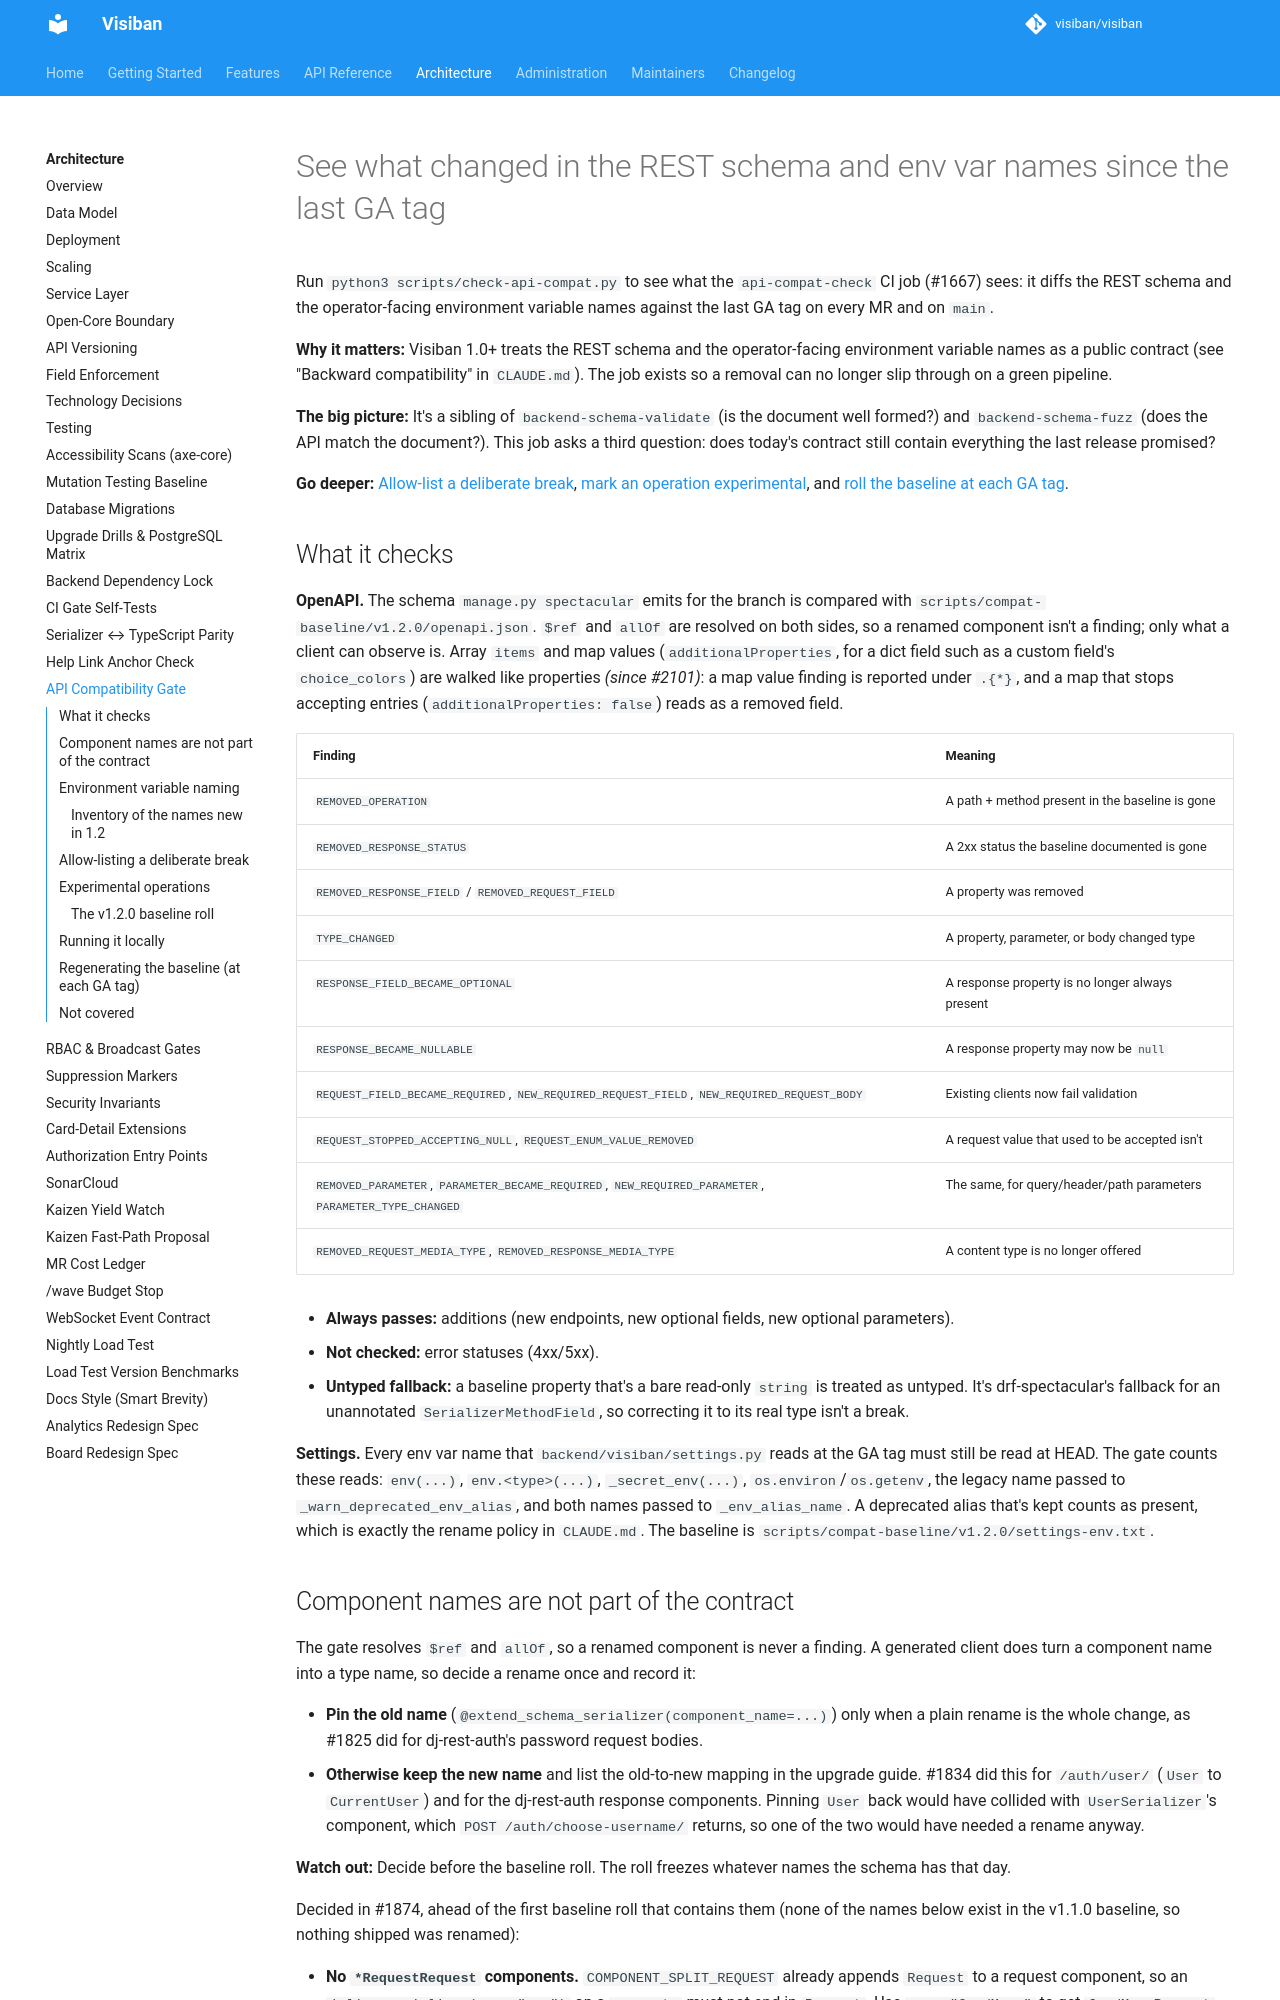

repository: visiban/visiban · page: v1.2.0/development/api-compat-gate/index.html · generator: mkdocs

# See what changed in the REST schema and env var names since the last GA tag
<a id="api-compatibility-gate"></a>

Run `python3 scripts/check-api-compat.py` to see what the `api-compat-check` CI job (#1667) sees: it diffs the REST schema and the operator-facing environment variable names against the last GA tag on every MR and on `main`.

**Why it matters:** Visiban 1.0+ treats the REST schema and the operator-facing environment variable names as a public contract (see "Backward compatibility" in `CLAUDE.md`). The job exists so a removal can no longer slip through on a green pipeline.

**The big picture:** It's a sibling of `backend-schema-validate` (is the document well formed?) and `backend-schema-fuzz` (does the API match the document?). This job asks a third question: does today's contract still contain everything the last release promised?

**Go deeper:** [Allow-list a deliberate break](#allow-listing-a-deliberate-break), [mark an operation experimental](#experimental-operations), and [roll the baseline at each GA tag](#regenerating-the-baseline-at-each-ga-tag).

## What it checks

**OpenAPI.** The schema `manage.py spectacular` emits for the branch is compared with `scripts/compat-baseline/v1.2.0/openapi.json`. `$ref` and `allOf` are resolved on both sides, so a renamed component isn't a finding; only what a client can observe is. Array `items` and map values (`additionalProperties`, for a dict field such as a custom field's `choice_colors`) are walked like properties *(since #2101)*: a map value finding is reported under `.{*}`, and a map that stops accepting entries (`additionalProperties: false`) reads as a removed field.

| Finding | Meaning |
|---|---|
| `REMOVED_OPERATION` | A path + method present in the baseline is gone |
| `REMOVED_RESPONSE_STATUS` | A 2xx status the baseline documented is gone |
| `REMOVED_RESPONSE_FIELD` / `REMOVED_REQUEST_FIELD` | A property was removed |
| `TYPE_CHANGED` | A property, parameter, or body changed type |
| `RESPONSE_FIELD_BECAME_OPTIONAL` | A response property is no longer always present |
| `RESPONSE_BECAME_NULLABLE` | A response property may now be `null` |
| `REQUEST_FIELD_BECAME_REQUIRED`, `NEW_REQUIRED_REQUEST_FIELD`, `NEW_REQUIRED_REQUEST_BODY` | Existing clients now fail validation |
| `REQUEST_STOPPED_ACCEPTING_NULL`, `REQUEST_ENUM_VALUE_REMOVED` | A request value that used to be accepted isn't |
| `REMOVED_PARAMETER`, `PARAMETER_BECAME_REQUIRED`, `NEW_REQUIRED_PARAMETER`, `PARAMETER_TYPE_CHANGED` | The same, for query/header/path parameters |
| `REMOVED_REQUEST_MEDIA_TYPE`, `REMOVED_RESPONSE_MEDIA_TYPE` | A content type is no longer offered |

- **Always passes:** additions (new endpoints, new optional fields, new optional parameters).
- **Not checked:** error statuses (4xx/5xx).
- **Untyped fallback:** a baseline property that's a bare read-only `string` is treated as untyped. It's drf-spectacular's fallback for an unannotated `SerializerMethodField`, so correcting it to its real type isn't a break.

**Settings.** Every env var name that `backend/visiban/settings.py` reads at the GA tag must still be read at HEAD. The gate counts these reads: `env(...)`, `env.<type>(...)`, `_secret_env(...)`, `os.environ`/`os.getenv`, the legacy name passed to `_warn_deprecated_env_alias`, and both names passed to `_env_alias_name`. A deprecated alias that's kept counts as present, which is exactly the rename policy in `CLAUDE.md`. The baseline is `scripts/compat-baseline/v1.2.0/settings-env.txt`.
